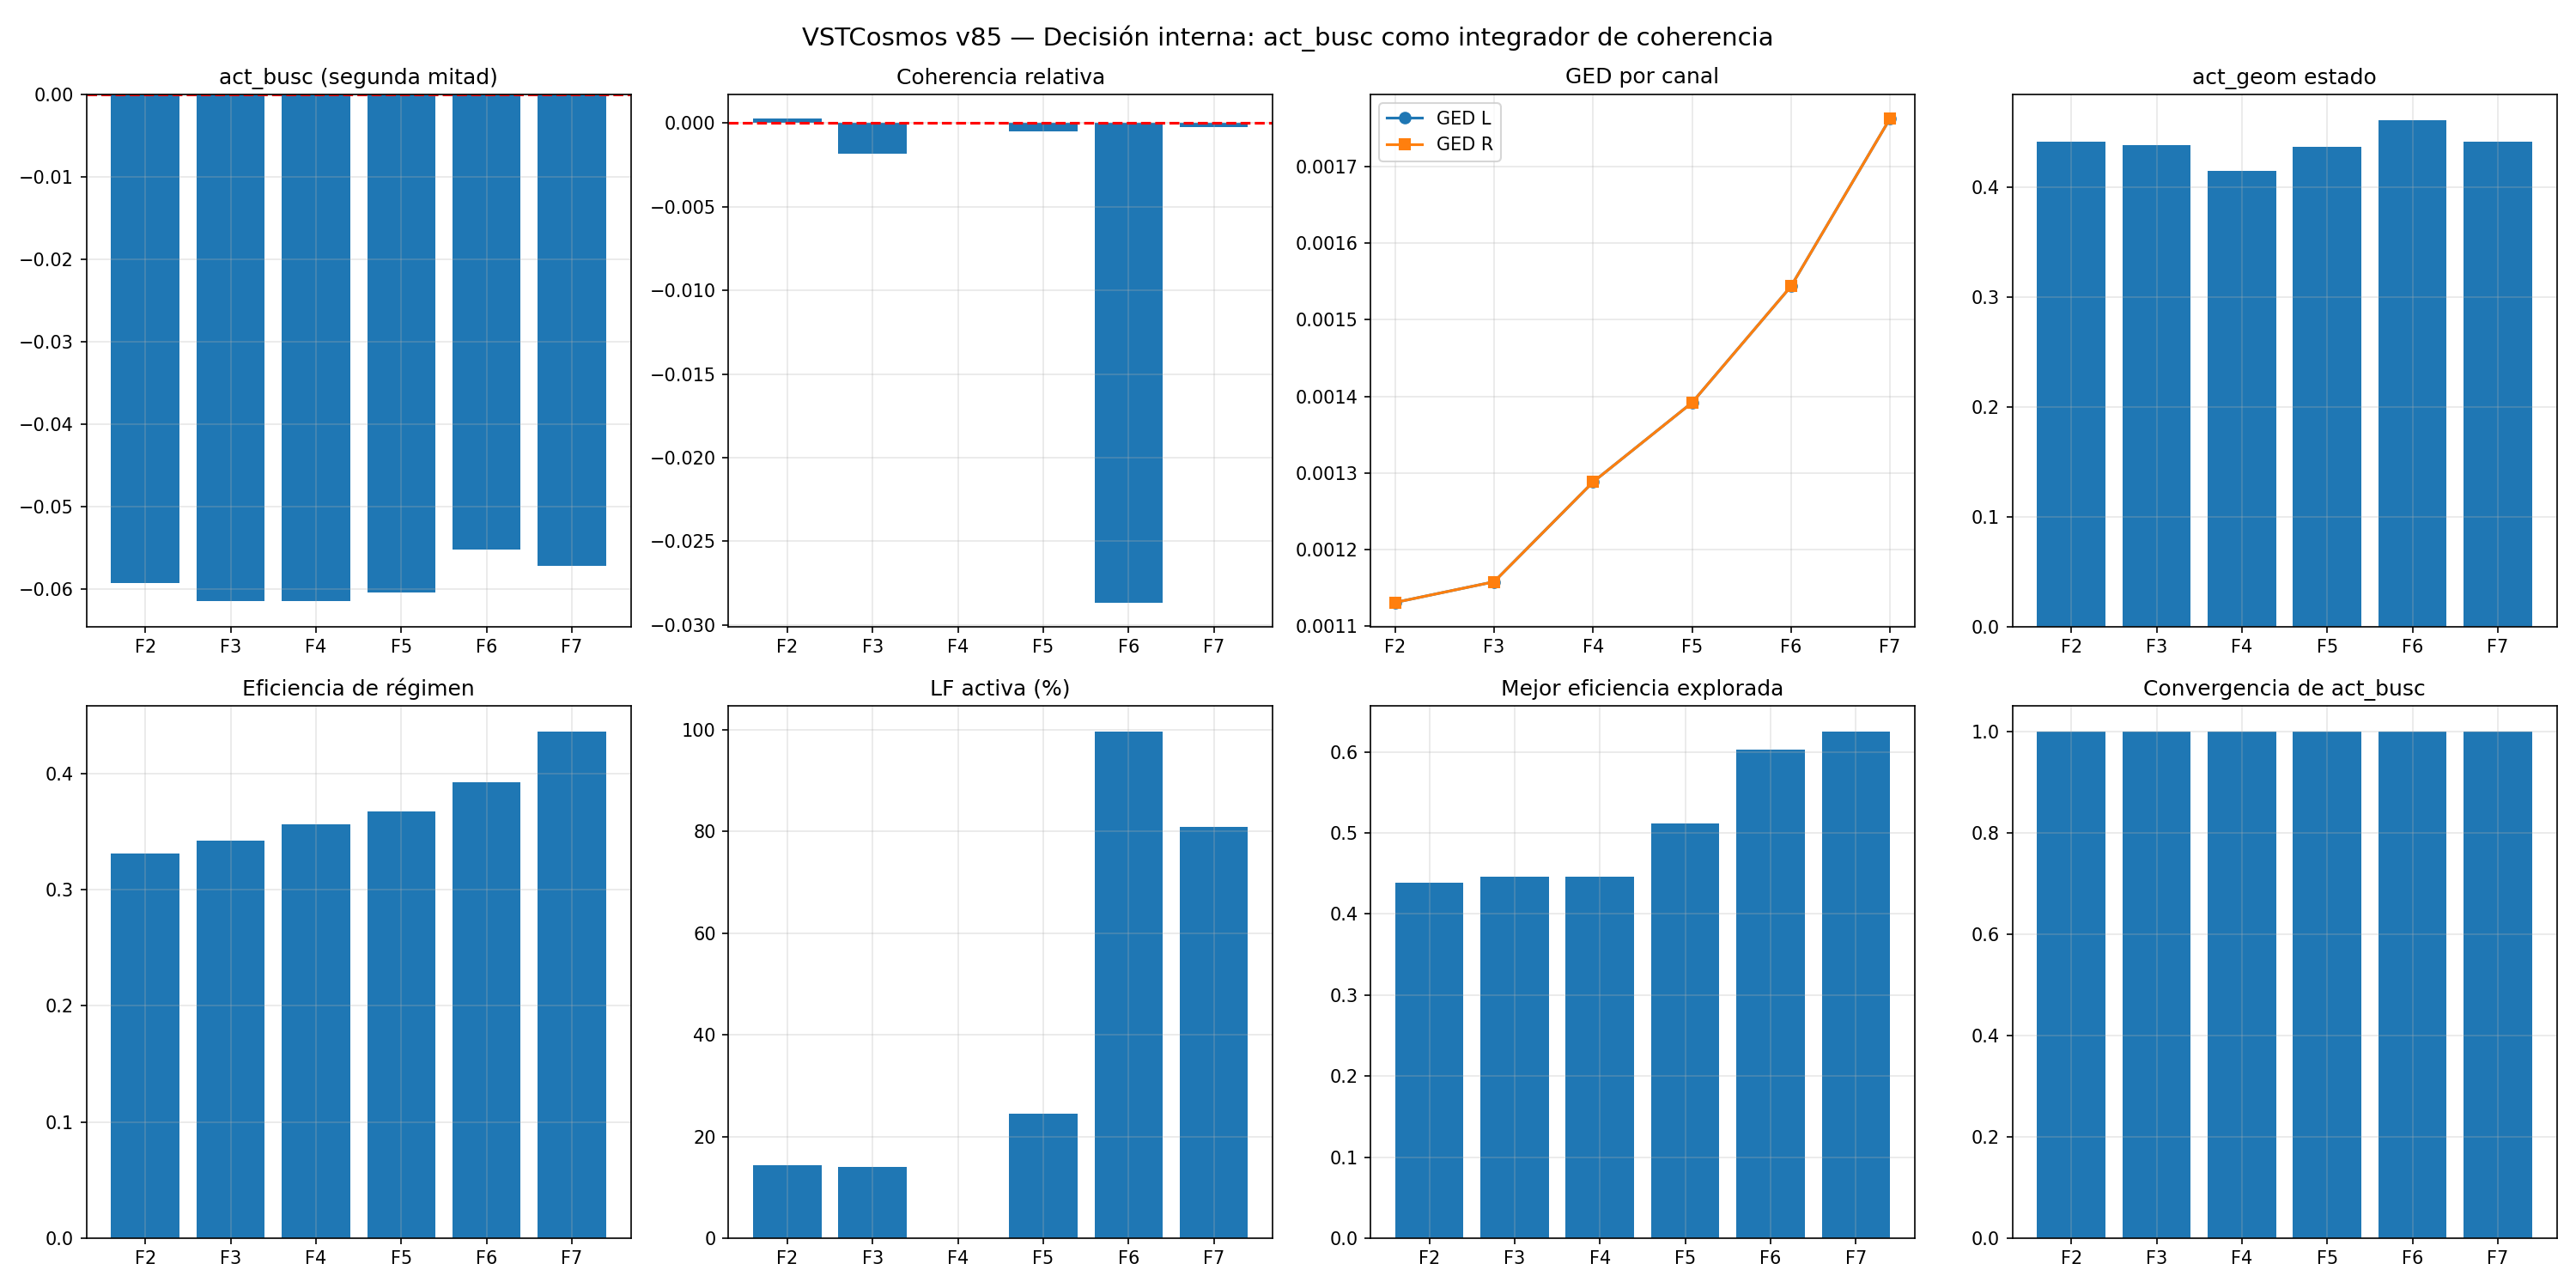

Values plotted in this chart, from the file beside it:
fase, t, ged_L, ged_R, act_busc, coherencia_rel, geom_estado, frac_L, frac_R, eficiencia, lf_activa
Fase 2, 0.0, 0.001717, 0.001717, -0.05588, 0.0008603, 0.4327, 0.8077, 0.7656, 0.4195, 1
Fase 2, 0.01, 0.001718, 0.001718, -0.0559, -2.0536495940472606e-05, 0.4327, 0.8085, 0.766, 0.4195, 1
Fase 2, 0.02, 0.001719, 0.001719, -0.05591, 0.001497, 0.4327, 0.8093, 0.7663, 0.4195, 1
Fase 2, 0.03, 0.001719, 0.001719, -0.05592, 0.001949, 0.4327, 0.8101, 0.7667, 0.4195, 1
Fase 2, 0.04, 0.00172, 0.00172, -0.05593, 0.001431, 0.4327, 0.8109, 0.767, 0.4196, 1
Fase 2, 0.05, 0.001721, 0.001721, -0.05595, -0.0008094, 0.4327, 0.8116, 0.7673, 0.4196, 1
Fase 2, 0.06, 0.001722, 0.001722, -0.05596, -0.0007754, 0.4326, 0.8124, 0.7677, 0.4196, 1
Fase 2, 0.07, 0.001723, 0.001723, -0.05598, -0.00331, 0.4326, 0.8132, 0.768, 0.4197, 1
Fase 2, 0.08, 0.001724, 0.001724, -0.05599, 0.001076, 0.4326, 0.8139, 0.7684, 0.4197, 1
Fase 2, 0.09, 0.001724, 0.001724, -0.056, -0.001081, 0.4326, 0.8147, 0.7687, 0.4198, 1
Fase 2, 0.1, 0.001725, 0.001725, -0.05602, -0.002264, 0.4326, 0.8154, 0.769, 0.4199, 1
Fase 2, 0.11, 0.001726, 0.001726, -0.05603, -0.0009535, 0.4326, 0.8162, 0.7694, 0.42, 1
Fase 2, 0.12, 0.001727, 0.001727, -0.05605, -0.004484, 0.4325, 0.8169, 0.7697, 0.4199, 1
Fase 2, 0.13, 0.001728, 0.001728, -0.05607, -0.001533, 0.4325, 0.8176, 0.7701, 0.4199, 1
Fase 2, 0.14, 0.001729, 0.001729, -0.05608, -0.004467, 0.4325, 0.8184, 0.7704, 0.4199, 1
Fase 2, 0.15, 0.00173, 0.00173, -0.0561, -0.001792, 0.4325, 0.8191, 0.7708, 0.4199, 1
Fase 2, 0.16, 0.001731, 0.001731, -0.05611, 0.002108, 0.4325, 0.8198, 0.7712, 0.4199, 1
Fase 2, 0.17, 0.001732, 0.001732, -0.05613, -0.0001279, 0.4325, 0.8206, 0.7714, 0.4199, 1
Fase 2, 0.18, 0.001733, 0.001733, -0.05614, -1.0962770732314204e-05, 0.4325, 0.8213, 0.7717, 0.4199, 1
Fase 2, 0.19, 0.001734, 0.001734, -0.05615, 0.001654, 0.4325, 0.822, 0.7721, 0.4199, 1
Fase 2, 0.2, 0.001735, 0.001735, -0.05617, -0.0007646, 0.4324, 0.8228, 0.7723, 0.4199, 1
Fase 2, 0.21, 0.001736, 0.001736, -0.05618, -0.002036, 0.4324, 0.8235, 0.7726, 0.42, 1
Fase 2, 0.22, 0.001737, 0.001737, -0.0562, 0.0009677, 0.4324, 0.8242, 0.773, 0.42, 1
Fase 2, 0.23, 0.001738, 0.001738, -0.05621, -0.001185, 0.4324, 0.825, 0.7732, 0.42, 1
Fase 2, 0.24, 0.001739, 0.001739, -0.05623, 0.0008622, 0.4324, 0.8257, 0.7736, 0.4201, 1
Fase 2, 0.25, 0.00174, 0.00174, -0.05624, -0.0002756, 0.4324, 0.8265, 0.7739, 0.4201, 1
Fase 2, 0.26, 0.001741, 0.001741, -0.05626, -0.0004886, 0.4324, 0.8272, 0.7741, 0.4202, 1
Fase 2, 0.27, 0.001742, 0.001742, -0.05627, 0.0001892, 0.4324, 0.8279, 0.7744, 0.4203, 1
Fase 2, 0.28, 0.001743, 0.001743, -0.05629, -0.003253, 0.4324, 0.8287, 0.7747, 0.4203, 1
Fase 2, 0.29, 0.001744, 0.001744, -0.0563, 0.004819, 0.4323, 0.8294, 0.7751, 0.4204, 1
Fase 2, 0.3, 0.001745, 0.001745, -0.05631, 2.126005438810027e-05, 0.4323, 0.8301, 0.7753, 0.4204, 1
Fase 2, 0.31, 0.001746, 0.001746, -0.05633, -0.002113, 0.4323, 0.8309, 0.7756, 0.4204, 1
Fase 2, 0.32, 0.001748, 0.001748, -0.05635, -0.001478, 0.4323, 0.8316, 0.7759, 0.4205, 1
Fase 2, 0.33, 0.001749, 0.001749, -0.05636, 0.0007702, 0.4323, 0.8323, 0.7762, 0.4205, 1
Fase 2, 0.34, 0.00175, 0.00175, -0.05638, -0.001899, 0.4323, 0.833, 0.7764, 0.4205, 1
Fase 2, 0.35, 0.001751, 0.001751, -0.05639, 0.0004895, 0.4323, 0.8337, 0.7767, 0.4205, 1
Fase 2, 0.36, 0.001752, 0.001752, -0.05641, -0.0003162, 0.4323, 0.8344, 0.777, 0.4205, 1
Fase 2, 0.37, 0.001753, 0.001753, -0.05642, 0.000531, 0.4323, 0.8351, 0.7773, 0.4204, 1
Fase 2, 0.38, 0.001755, 0.001755, -0.05643, 0.003833, 0.4323, 0.8358, 0.7775, 0.4204, 1
Fase 2, 0.39, 0.001756, 0.001756, -0.05645, 0.0001743, 0.4323, 0.8366, 0.7777, 0.4204, 1
Fase 2, 0.4, 0.001757, 0.001757, -0.05646, 0.001616, 0.4323, 0.8373, 0.778, 0.4204, 1
Fase 2, 0.41, 0.001758, 0.001758, -0.05648, 0.0005708, 0.4323, 0.838, 0.7782, 0.4203, 1
Fase 2, 0.42, 0.00176, 0.00176, -0.05649, 0.001705, 0.4323, 0.8387, 0.7785, 0.4203, 1
Fase 2, 0.43, 0.001761, 0.001761, -0.05651, 0.0004783, 0.4323, 0.8394, 0.7787, 0.4203, 1
Fase 2, 0.44, 0.001762, 0.001762, -0.05652, -0.0006736, 0.4323, 0.8401, 0.779, 0.4203, 1
Fase 2, 0.45, 0.001763, 0.001763, -0.05654, -0.0009527, 0.4323, 0.8408, 0.7792, 0.4203, 1
Fase 2, 0.46, 0.001765, 0.001765, -0.05655, 0.0006569, 0.4322, 0.8415, 0.7795, 0.4203, 1
Fase 2, 0.47, 0.001766, 0.001766, -0.05657, -0.001596, 0.4322, 0.8421, 0.7797, 0.4203, 1
Fase 2, 0.48, 0.001767, 0.001767, -0.05658, -0.0003824, 0.4322, 0.8428, 0.7799, 0.4202, 1
Fase 2, 0.49, 0.001768, 0.001768, -0.0566, 0.0004151, 0.4322, 0.8435, 0.7802, 0.4202, 1
Fase 2, 0.5, 0.00177, 0.00177, -0.05662, -0.002073, 0.4322, 0.8442, 0.7804, 0.4201, 1
Fase 2, 0.51, 0.001771, 0.001771, -0.05663, -0.0004138, 0.4322, 0.8448, 0.7806, 0.42, 1
Fase 2, 0.52, 0.001772, 0.001772, -0.05665, 0.0005688, 0.4322, 0.8455, 0.7809, 0.42, 1
Fase 2, 0.53, 0.001774, 0.001774, -0.05666, 0.004748, 0.4322, 0.8461, 0.7811, 0.42, 1
Fase 2, 0.54, 0.001775, 0.001775, -0.05668, 0.0004305, 0.4322, 0.8468, 0.7812, 0.4199, 1
Fase 2, 0.55, 0.001776, 0.001776, -0.05669, -0.003224, 0.4322, 0.8475, 0.7815, 0.4199, 1
Fase 2, 0.56, 0.001778, 0.001778, -0.05671, 0.002278, 0.4322, 0.8481, 0.7817, 0.4199, 1
Fase 2, 0.57, 0.001779, 0.001779, -0.05672, -4.573296340161197e-07, 0.4322, 0.8488, 0.7819, 0.4199, 1
Fase 2, 0.58, 0.00178, 0.00178, -0.05674, -0.0001795, 0.4322, 0.8494, 0.7821, 0.4199, 1
Fase 2, 0.59, 0.001782, 0.001782, -0.05676, 0.00085, 0.4322, 0.8501, 0.7823, 0.4199, 1
... 11,940 more rows
